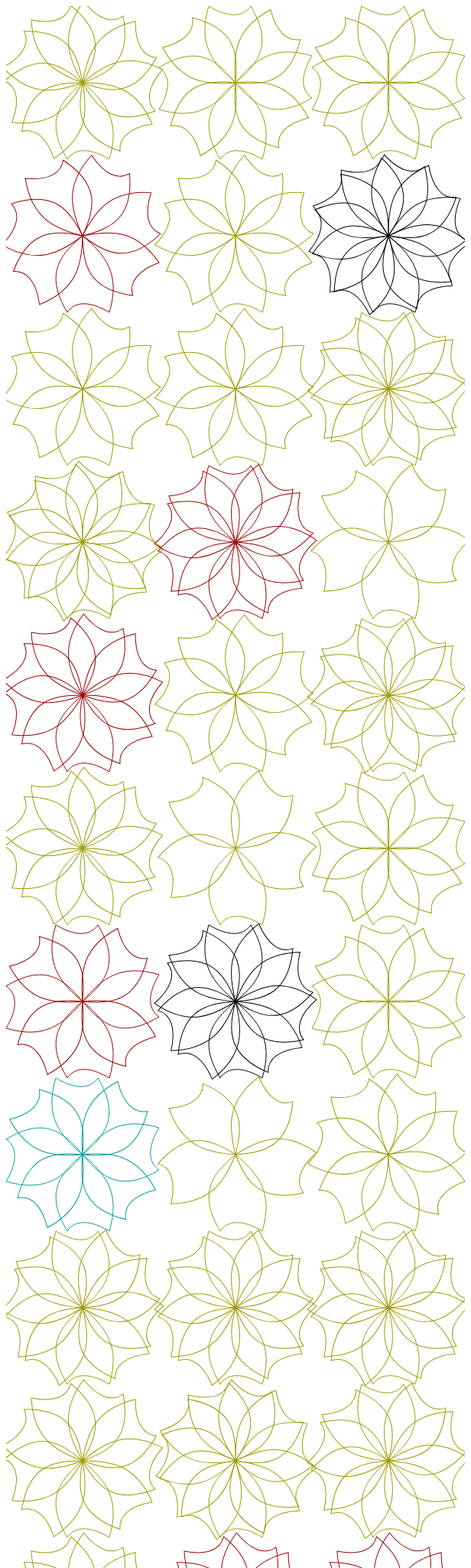
D3 v4 page, settled after 480 driven frames (8 s of simulated time); the page loaded 1 data file(s).


    const width = 600;
    const height = 600;
    const maxPetalSize = 600 / 2  -10;

    const petalPath = [
        'M0,0',
        'C30,25 50,50 35,100',
        'C10,85 -10,85, -20,100',
        'C-50,50 -30,25, 0,0'
    ];

    const svg = d3.select(' svg');

    /*****************************************************
    ** get movie data
    ******************************************************/

    d3.json('movies.json', function(movies) {
      console.log('raw', movies);
      movies = _.map(movies, movie => {
        return {
          rating: ++movie.imdbRating,
          votes: parseInt(movie.imdbVotes.replace(/\,/g, '')),
          year: ++movie.Year,
          title: movie.Title,
          rated: movie.Rated
        }
      });

      const voteExtent = d3.extent(movies, d => d.votes);
      const ratingExtent = d3.extent(movies, d => d.rating);

      const sizeScale = d3.scaleLinear()
      .domain(voteExtent)
      .range([0.1, 1.5]);


      const numOfPetalsScale = d3.scaleQuantize()
      .domain(ratingExtent)
      .range(_.range(5, 12));

      var flowerScale = d3.scaleLinear()
  			.domain(ratingExtent)
  			.range([0.1, 1.5]);

      const minedMovies = movies.map((m) => {
        const numOfPetals = numOfPetalsScale(m.rating);
        const petal = {
          numPetals: numOfPetals,
          rated: m.rated
        };
        return Object.assign(m, {
          size: sizeScale(m.votes),
          numPetals: _.times(numOfPetals, () => petal)
        });
      });

      console.log(minedMovies);

      var flowers = svg.selectAll('g')
      .data(minedMovies).enter().append('g')
      .attr('transform', (d, i) => {
        const x = (i % 3 + 0.5) * 200;
        const y = (Math.floor(i/3) + 0.5) * 200;
        return `translate(${x}, ${y})`;
        });

      var petals = flowers.selectAll('path')
      .data(d => d.numPetals).enter().append('path')
      .attr('d', petalPath)
      .attr('fill', 'none')
      .attr('stroke', '#000')
      .attr('stroke', (petal) => {
        console.log(petal);
        switch(petal.rated) {
          case 'PG':
            return 'rgba(155, 0, 0, 1)'
          case 'PG-13':
            return 'rgba(155, 155, 0, 1)'
          case 'R':
            return 'rgba(0, 155, 155, 1)'
          default:
          	return 'rgba(0, 0, 0, 1)';
        }
      })
      .attr('transform', (petal, i) => {
        const angle = 360 / petal.numPetals * i;
        return `rotate(${angle})`;
       });


    });

  

### data: movies.json, 53360 bytes — head not shown